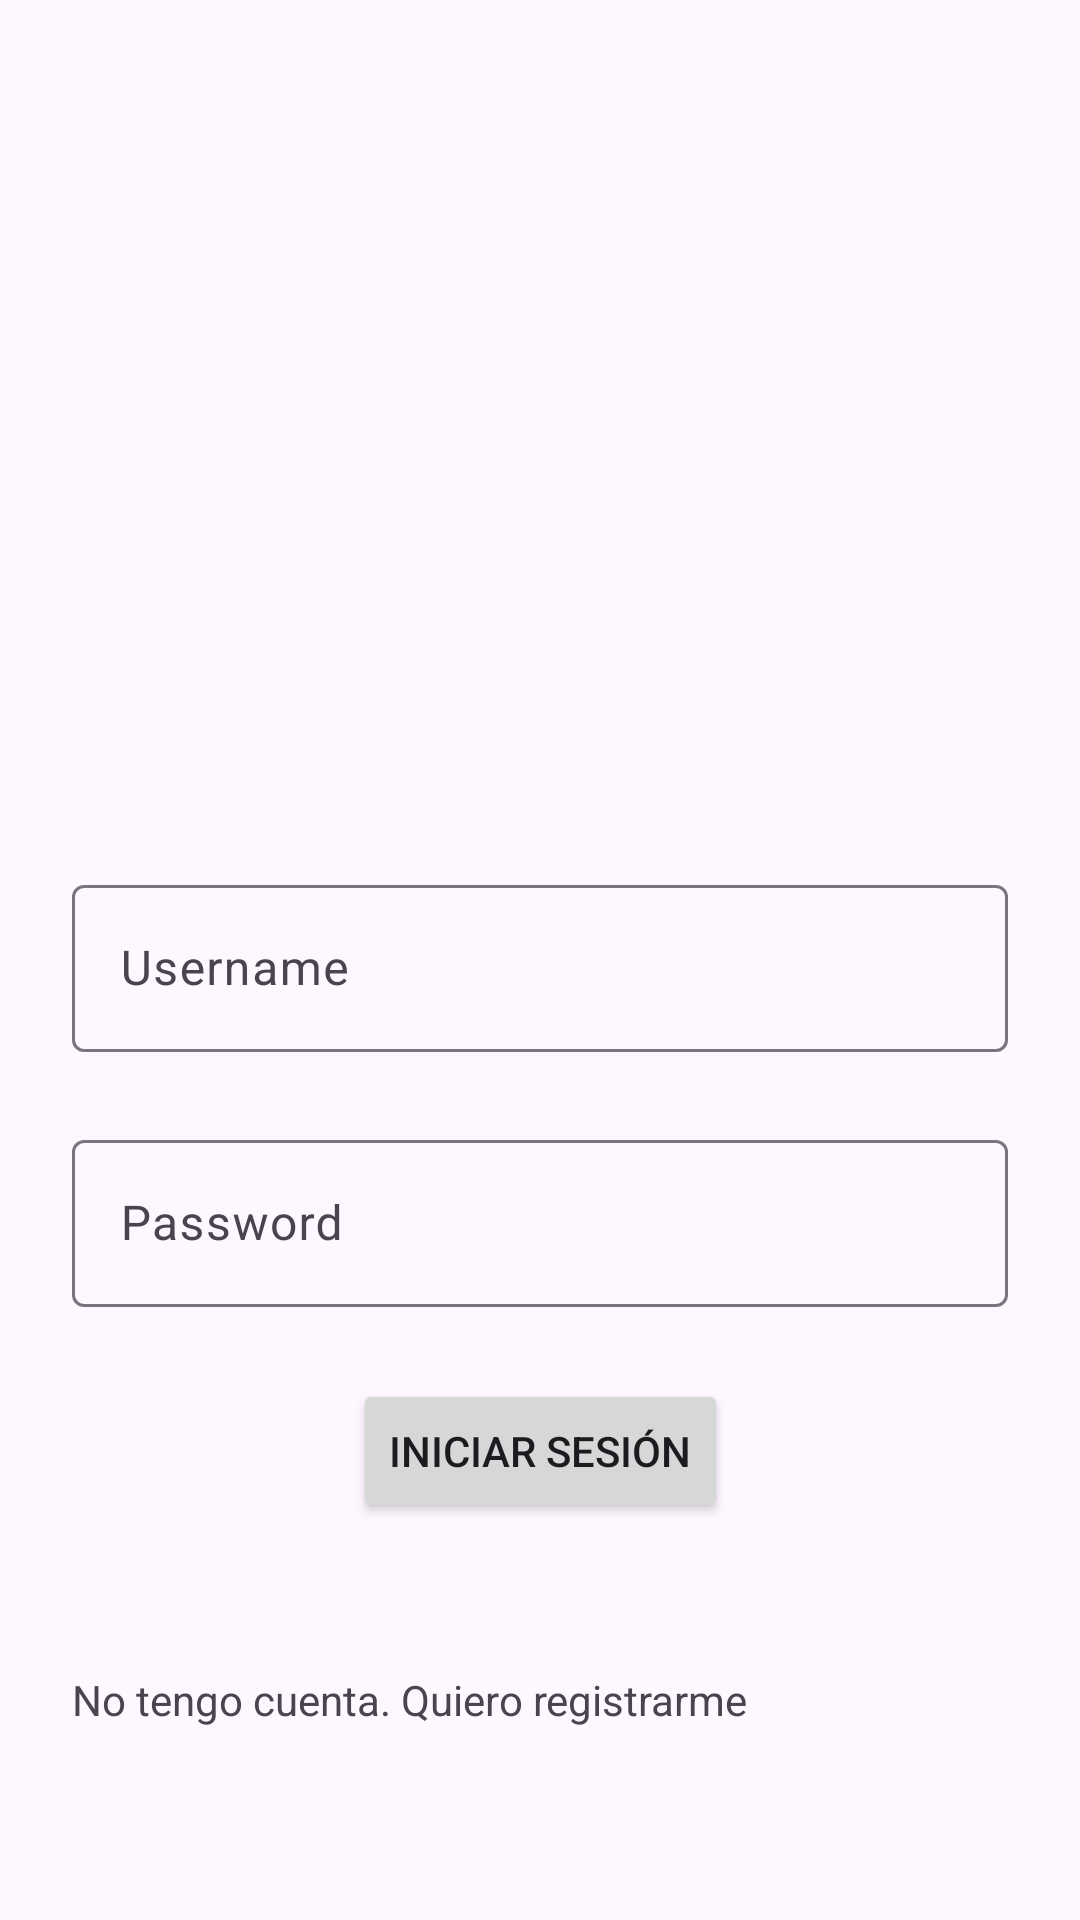

Reconstruct the res/layout file that produces this screen, plus the resources it refers to.
<!-- AndroidManifest.xml: application theme Theme.IcesiApp232 -->
<!-- res/layout/fragment_signin.xml -->
<?xml version="1.0" encoding="utf-8"?>
<androidx.constraintlayout.widget.ConstraintLayout xmlns:android="http://schemas.android.com/apk/res/android"
    xmlns:app="http://schemas.android.com/apk/res-auto"
    xmlns:tools="http://schemas.android.com/tools"
    android:layout_width="match_parent"
    android:layout_height="match_parent">


    <com.google.android.material.textfield.TextInputLayout
        android:id="@+id/loginUsernameInput"
        android:layout_width="0dp"
        android:layout_height="wrap_content"
        android:layout_marginStart="24dp"
        android:layout_marginEnd="24dp"
        app:layout_constraintBottom_toBottomOf="parent"
        app:layout_constraintEnd_toEndOf="parent"
        app:layout_constraintStart_toStartOf="parent"
        app:layout_constraintTop_toTopOf="parent">

        <com.google.android.material.textfield.TextInputEditText
            android:layout_width="match_parent"
            android:layout_height="wrap_content"
            android:hint="Username" />
    </com.google.android.material.textfield.TextInputLayout>

    <com.google.android.material.textfield.TextInputLayout
        android:id="@+id/loginPasswordInput"
        android:layout_width="0dp"
        android:layout_height="wrap_content"
        android:layout_marginStart="24dp"
        android:layout_marginTop="24dp"
        android:layout_marginEnd="24dp"
        app:layout_constraintEnd_toEndOf="parent"
        app:layout_constraintStart_toStartOf="parent"
        app:layout_constraintTop_toBottomOf="@+id/loginUsernameInput">

        <com.google.android.material.textfield.TextInputEditText
            android:layout_width="match_parent"
            android:layout_height="wrap_content"
            android:hint="Password" />
    </com.google.android.material.textfield.TextInputLayout>

    <Button
        android:id="@+id/signinBtn"
        android:layout_width="wrap_content"
        android:layout_height="wrap_content"
        android:layout_marginStart="16dp"
        android:layout_marginTop="24dp"
        android:layout_marginEnd="16dp"
        android:text="Iniciar sesión"
        app:layout_constraintEnd_toEndOf="parent"
        app:layout_constraintStart_toStartOf="parent"
        app:layout_constraintTop_toBottomOf="@+id/loginPasswordInput" />

    <TextView
        android:id="@+id/signupLink"
        android:layout_width="wrap_content"
        android:layout_height="wrap_content"
        android:layout_marginStart="24dp"
        android:layout_marginBottom="64dp"
        android:text="No tengo cuenta. Quiero registrarme"
        app:layout_constraintBottom_toBottomOf="parent"
        app:layout_constraintStart_toStartOf="parent" />
</androidx.constraintlayout.widget.ConstraintLayout>
<!-- resources referenced by this layout -->
<resources>
  <style name="Theme.IcesiApp232" parent="Base.Theme.IcesiApp232" />
  <style name="Base.Theme.IcesiApp232" parent="Theme.Material3.DayNight.NoActionBar">
          
          
      </style>
</resources>
